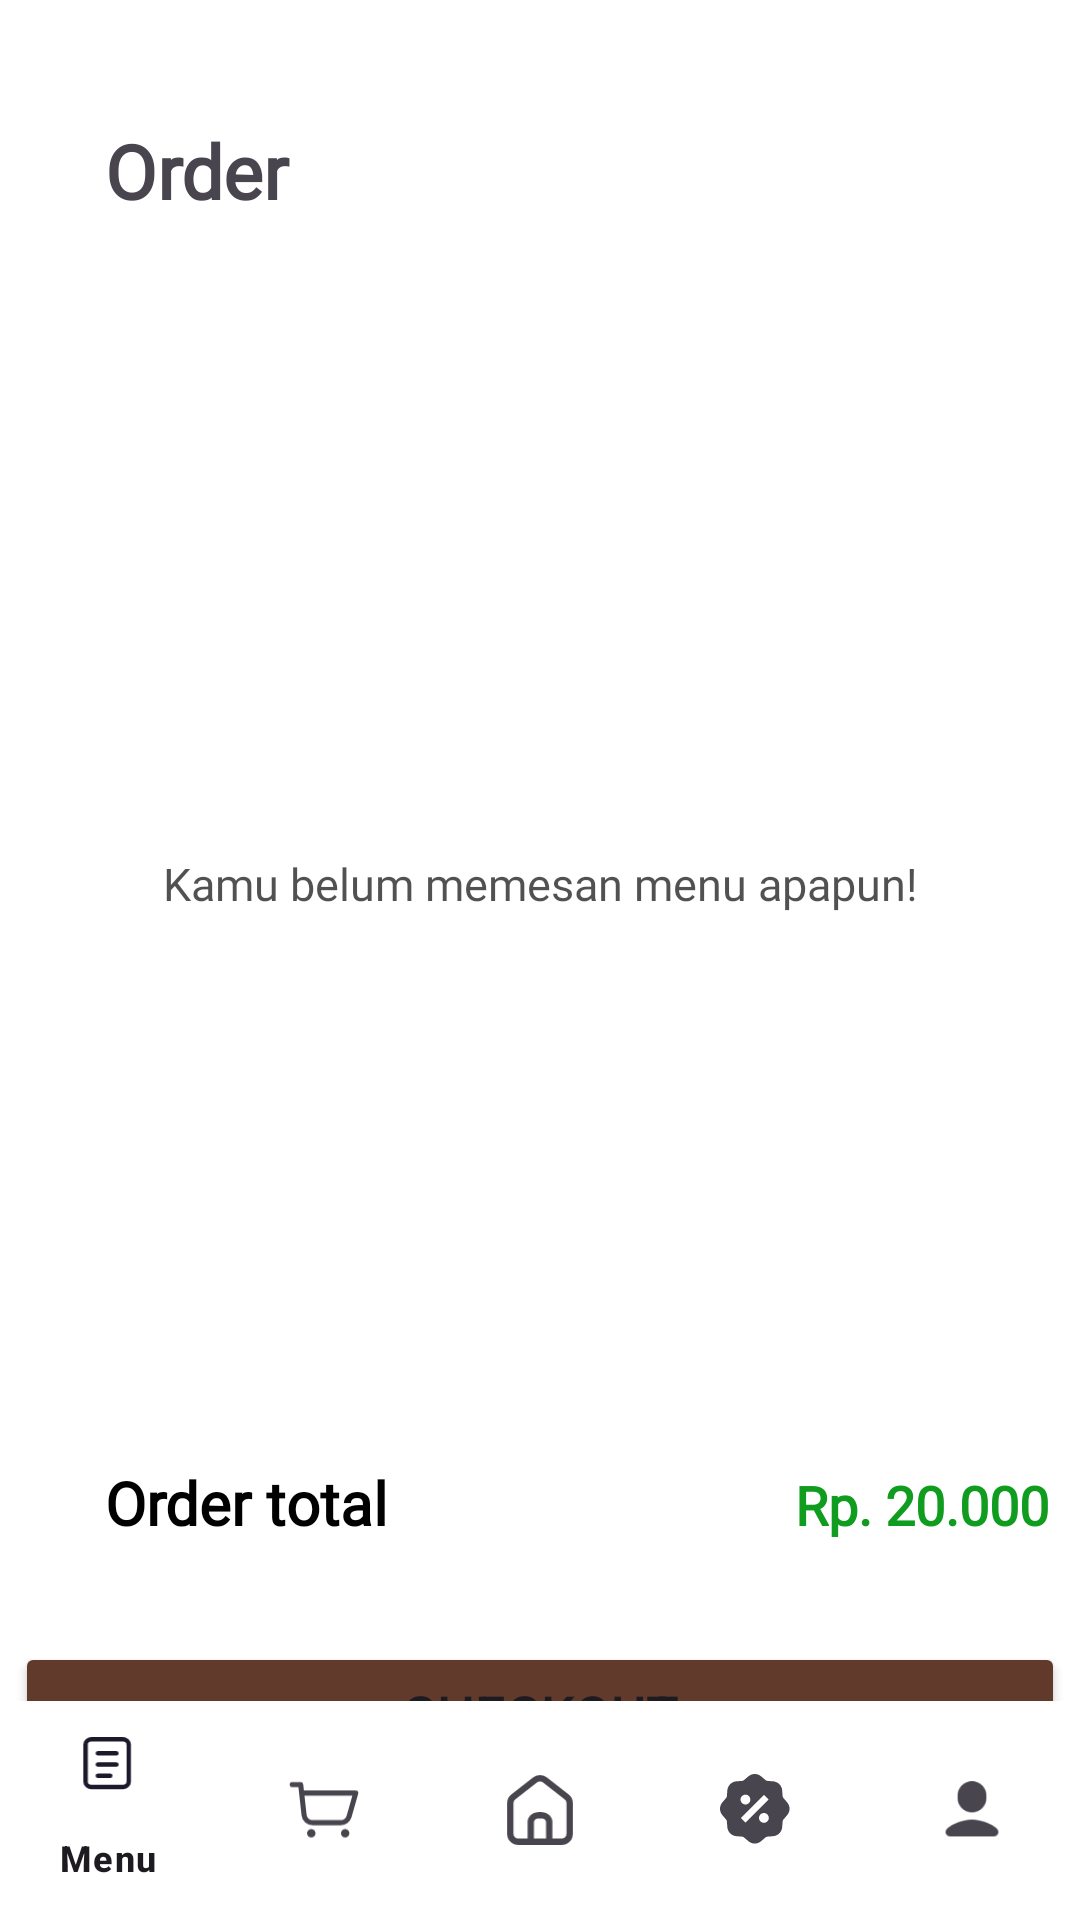

Android layout source for this screen:
<!-- AndroidManifest.xml: application theme Theme.Db_coffeetea -->
<!-- res/layout/activity_order.xml -->
<?xml version="1.0" encoding="utf-8"?>
<androidx.constraintlayout.widget.ConstraintLayout xmlns:android="http://schemas.android.com/apk/res/android"
    xmlns:app="http://schemas.android.com/apk/res-auto"
    xmlns:tools="http://schemas.android.com/tools"
    android:layout_width="match_parent"
    android:background="@color/white"
    android:layout_height="match_parent"
    tools:context=".Order">

    <LinearLayout
        android:id="@+id/scrollView2"
        android:layout_width="match_parent"
        android:layout_height="wrap_content"
        tools:ignore="MissingConstraints">

        <LinearLayout
            android:layout_width="match_parent"
            android:layout_height="wrap_content"
            android:layout_marginBottom="-10dp"
            android:orientation="vertical">

            <TextView
                android:layout_width="match_parent"
                android:layout_height="wrap_content"
                android:layout_marginStart="35dp"
                android:layout_marginTop="40dp"
                android:layout_marginBottom="-95dp"
                android:fontFamily="@font/poppins_medium"
                android:text="Order"
                android:textSize="25dp"
                android:textStyle="bold" />


            


            <LinearLayout
                android:layout_width="330dp"
                android:layout_height="wrap_content"
                android:layout_margin="35dp"
                android:layout_marginStart="16dp"
                android:layout_marginTop="15dp"
                android:layout_marginEnd="16dp"
                android:layout_marginBottom="8dp"
                android:orientation="horizontal">


            </LinearLayout>


                <androidx.recyclerview.widget.RecyclerView
                    android:id="@+id/recyclerView"
                    android:layout_width="match_parent"
                    android:layout_height="400dp"
                    android:layout_marginTop="45dp"
                    android:layout_marginBottom="10dp"/>
            <TextView
                android:id="@+id/textNoItems"
                android:layout_width="match_parent"
                android:layout_height="wrap_content"
                android:layout_gravity="center"
                android:layout_marginTop="-220dp"
                android:layout_marginBottom="-75dp"
                android:fontFamily="@font/poppins_medium"
                android:gravity="center"
                android:text="Kamu belum memesan menu apapun!"
                android:textColor="#AE000000"
                android:textSize="15dp" />

        </LinearLayout>
    </LinearLayout>


    <LinearLayout
        android:layout_marginTop="-20dp"
        android:layout_width="match_parent"
        android:layout_height="wrap_content"
        android:background="@color/float_transparent"
        android:gravity="center"
        app:layout_constraintEnd_toEndOf="parent"
        app:layout_constraintStart_toStartOf="parent"
        app:layout_constraintTop_toBottomOf="@+id/scrollView2"
        app:layout_constraintBottom_toTopOf="@+id/bottonnav"
        tools:ignore="MissingConstraints">

        <LinearLayout
            android:layout_width="match_parent"
            android:layout_height="wrap_content"
            android:orientation="vertical">
        <LinearLayout
            android:layout_width="match_parent"
            android:layout_height="60dp"
            android:orientation="horizontal"
            android:layout_marginTop="0dp">
            <TextView
                android:textSize="20dp"
                android:layout_marginStart="35dp"
                android:layout_width="110dp"
                android:layout_height="wrap_content"
                android:fontFamily="@font/poppins_medium"
                android:text="Order total"
                android:textColor="@color/black"
                android:textStyle="bold"
                tools:ignore="MissingConstraints" />

            <TextView
                android:id="@+id/textViewOrderTotal"
                android:layout_width="match_parent"
                android:layout_height="wrap_content"
                android:layout_marginStart="120dp"
                android:layout_marginBottom="20dp"
                android:fontFamily="@font/poppins_medium"
                android:text="Rp. 20.000"
                android:textColor="#109C1E"
                android:textSize="18dp"
                android:textStyle="bold"
                tools:ignore="MissingConstraints" />
        </LinearLayout>
            <Button
                android:id="@+id/buttonCheckout"
                android:layout_width="350dp"
                android:layout_height="wrap_content"
                android:layout_gravity="center"
                android:backgroundTint="@color/coklat"
                android:text="Checkout"
                android:textSize="18dp"
                app:cornerRadius="12dp"
                tools:ignore="MissingConstraints" />        </LinearLayout>
    </LinearLayout>

    <LinearLayout
        android:id="@+id/relativelayout"
        android:layout_width="match_parent"
        android:layout_height="wrap_content"
        android:layout_alignParentBottom="true"
        android:orientation="vertical"
        tools:ignore="MissingConstraints">
        

    </LinearLayout>

    <com.google.android.material.bottomnavigation.BottomNavigationView
        android:id="@+id/bottonnav"
        android:layout_width="match_parent"
        android:layout_height="73dp"
        android:layout_alignParentBottom="true"
        app:itemBackground="@color/white"
        app:menu="@menu/bottom_nav"
        android:layout_above="@id/relativelayout"
        app:layout_constraintBottom_toBottomOf="parent"
        app:layout_constraintEnd_toEndOf="parent"
        app:layout_constraintStart_toEndOf="@+id/relativelayout"
        />
</androidx.constraintlayout.widget.ConstraintLayout>
<!-- resources referenced by this layout -->
<resources>
  <color name="black">#FF000000</color>
  <color name="coklat">#623A2B</color>
  <color name="white">#FFFFFFFF</color>
  <style name="Theme.Db_coffeetea" parent="Base.Theme.Db_coffeetea" />
  <style name="Base.Theme.Db_coffeetea" parent="Theme.Material3.Light.NoActionBar">
          
          <item name="colorPrimary">@color/coklat</item>
          <item name="android:forceDarkAllowed" tools:targetApi="q">false</item>
      </style>
</resources>
